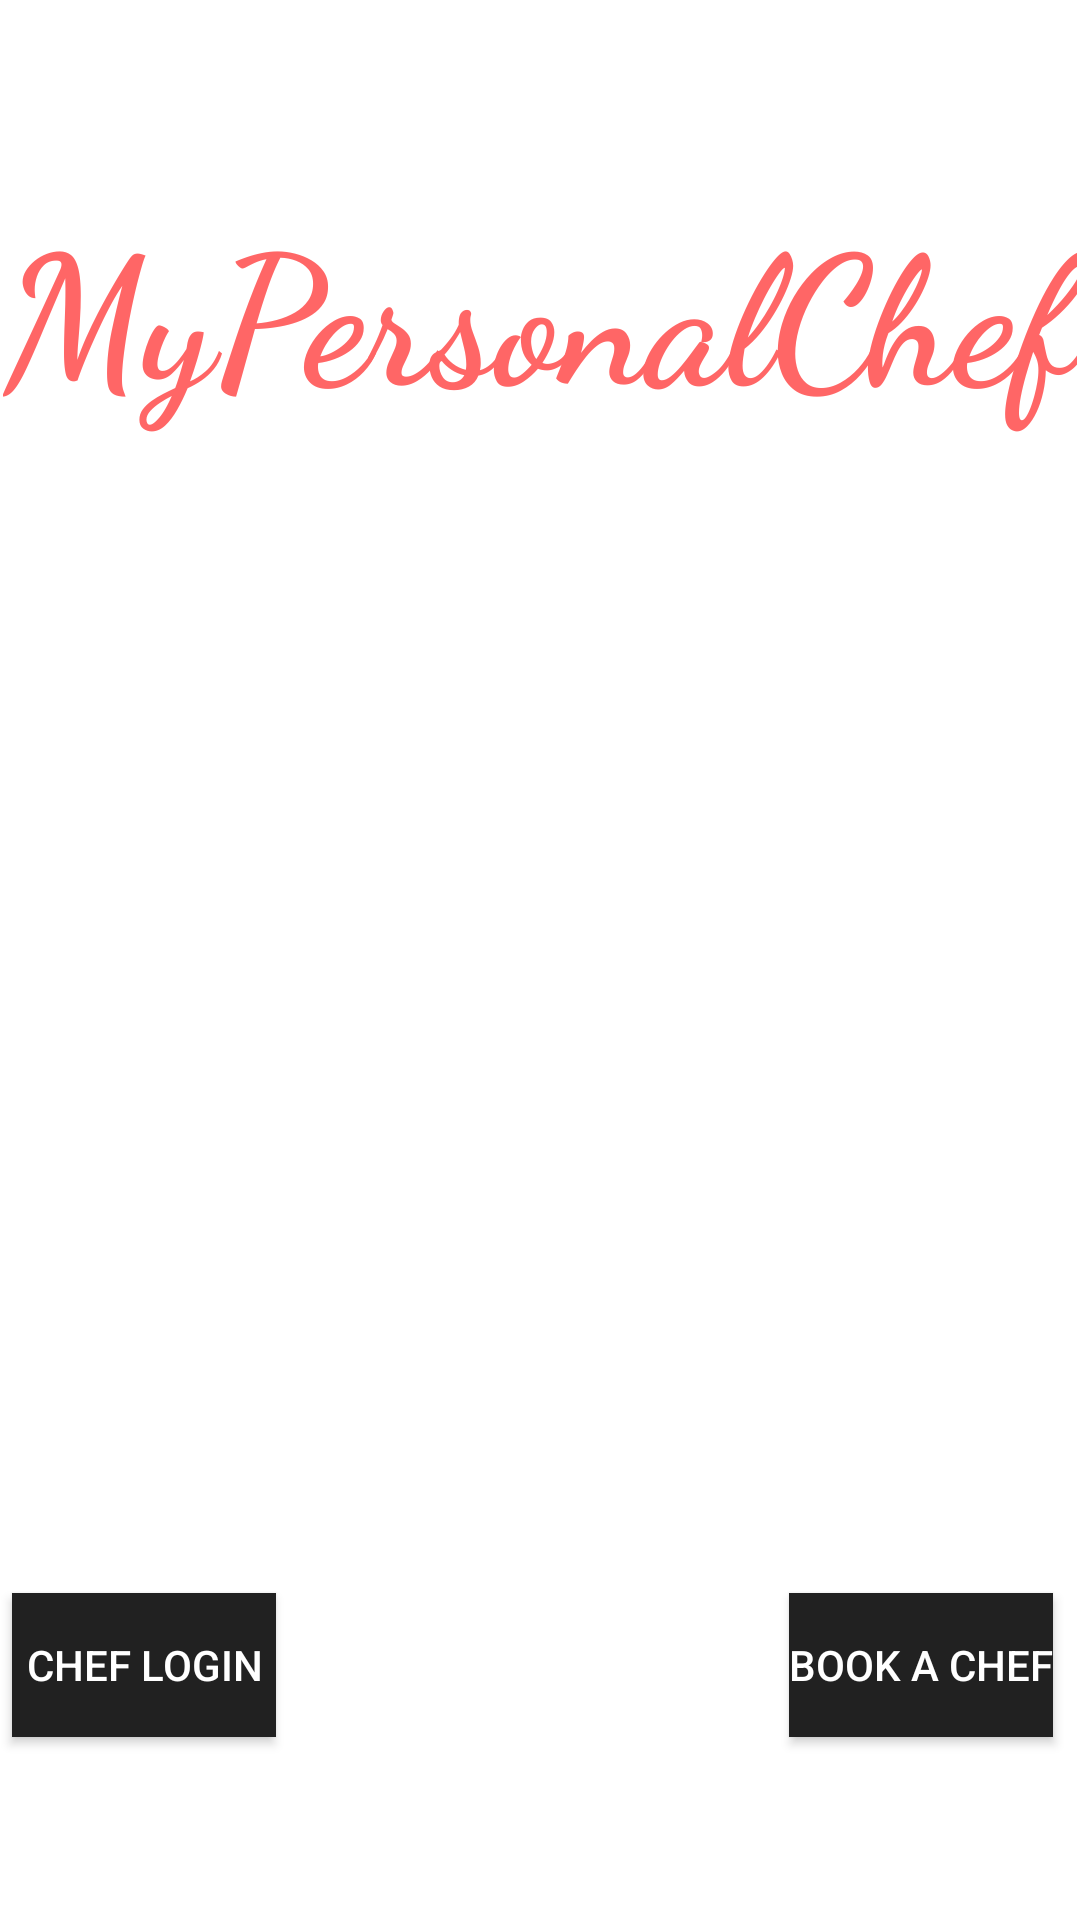

This screen was rendered from an Android layout file. Write that file and the resources it references.
<!-- AndroidManifest.xml: application theme Theme.PersonalChef1 -->
<!-- res/layout/activity_main.xml -->
<?xml version="1.0" encoding="utf-8"?>
<RelativeLayout xmlns:android="http://schemas.android.com/apk/res/android"
    xmlns:app="http://schemas.android.com/apk/res-auto"
    xmlns:tools="http://schemas.android.com/tools"
    android:layout_width="match_parent"
    android:layout_height="match_parent"
    tools:context=".UI.MainActivity">

    <ImageView
        android:id="@+id/imageView"
        android:layout_width="wrap_content"
        android:layout_height="match_parent"
        android:layout_alignParentStart="true"
        android:layout_alignParentTop="true"
        android:layout_alignParentEnd="true"
        android:layout_alignParentBottom="true"
        android:layout_centerHorizontal="true"
        android:layout_marginStart="-1dp"
        android:layout_marginTop="-1dp"
        android:layout_marginEnd="-1dp"
        android:layout_marginBottom="-3dp"
        android:scaleType="centerCrop"
        android:src="@drawable/background" />

    <Button
        android:id="@+id/chefButton"
        android:layout_width="wrap_content"
        android:layout_height="wrap_content"
        android:layout_alignParentStart="true"
        android:layout_alignParentBottom="true"
        android:layout_marginStart="4dp"
        android:layout_marginBottom="61dp"
        android:background="@color/colorPrimaryDark"
        android:text="chef login"
        android:textColor="@color/colorAccent"
        android:visibility="visible" />

    <Button
        android:id="@+id/bookingButton"
        android:layout_width="wrap_content"
        android:layout_height="wrap_content"
        android:layout_alignParentEnd="true"
        android:layout_alignParentBottom="true"
        android:layout_centerHorizontal="true"
        android:layout_marginEnd="9dp"
        android:layout_marginBottom="61dp"
        android:background="@color/colorPrimaryDark"
        android:text="book a chef"
        android:textColor="@color/colorAccent"
        android:visibility="visible" />

    <TextView
        android:id="@+id/textView"
        android:layout_width="wrap_content"
        android:layout_height="wrap_content"
        android:layout_alignParentTop="true"
        android:layout_centerHorizontal="true"
        android:layout_marginTop="61dp"
        android:fontFamily="cursive"
        android:text="MyPersonalChef"
        android:textColor="@color/colorPrimary"
        android:textSize="60dp"
        android:textStyle="bold" />

</RelativeLayout>
<!-- resources referenced by this layout -->
<resources>
  <color name="colorAccent">#FFFFFF</color>
  <color name="colorPrimary">#ff6666</color>
  <color name="colorPrimaryDark">#212121</color>
  <style name="Theme.PersonalChef1" parent="Theme.MaterialComponents.DayNight.NoActionBar">
          
          <item name="colorPrimary">@color/colorPrimary</item>
          <item name="colorPrimaryDark">@color/colorPrimaryDark</item>
          <item name="colorAccent">@color/colorAccent</item>
      </style>
</resources>
